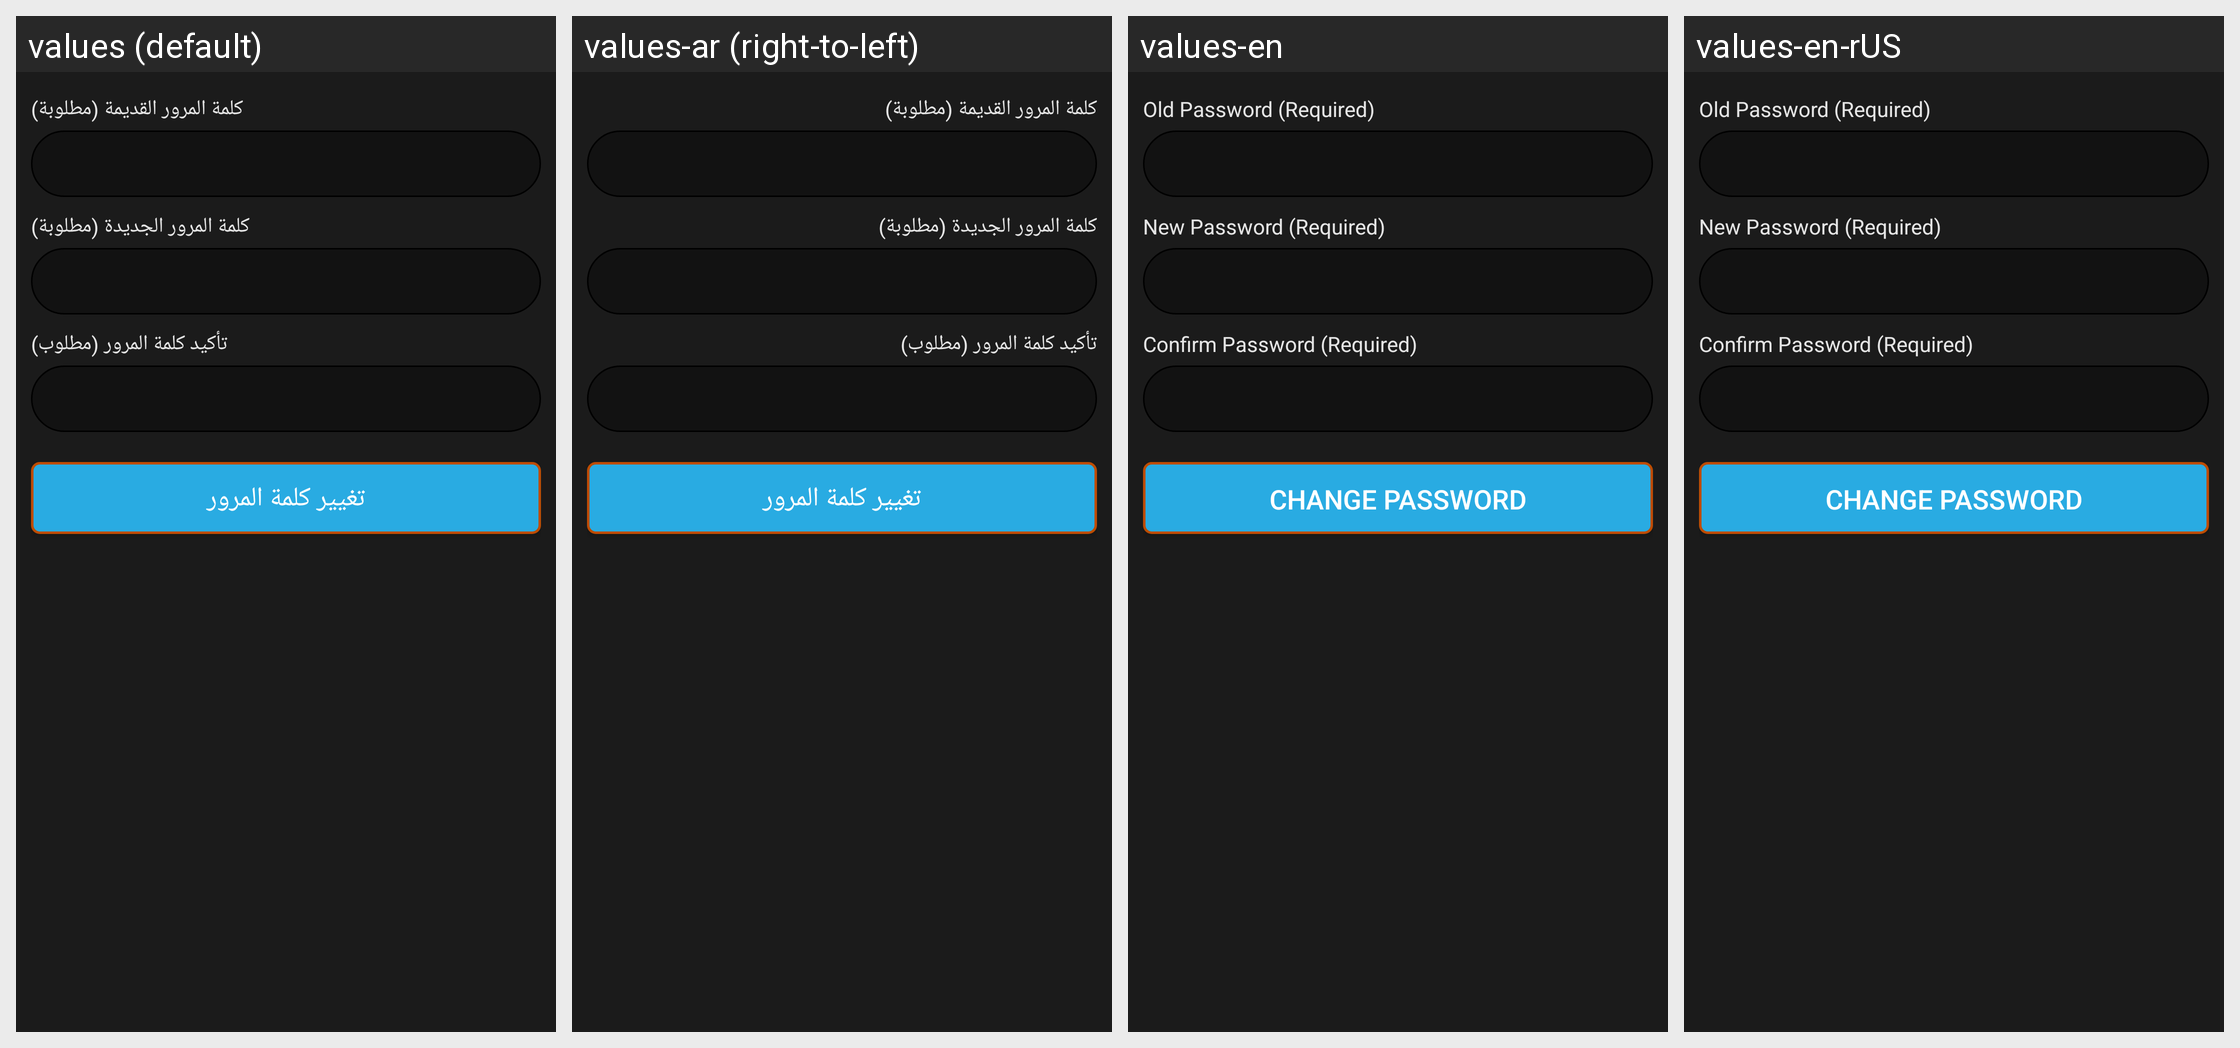

Here is an Android app screen in its default locale and in the app's own translations. Write out the translated-string differences for the strings that appear on this screen.
Android screen res/layout/activity_change_password.xml rendered under 4 locales, left to right: values (default), values-ar (right-to-left), values-en, values-en-rUS. Device: Nexus 5 (rendered at 1080×1920; each locale shown at half size, 540×960, under a caption strip naming it); theme AppTheme.
Strings drawn on this screen, with the default value and each locale's value (text and hints the layout hard-codes, and strings that could not be matched under every locale, appear in the picture but are not listed):

old_password_req
  values: كلمة المرور القديمة (مطلوبة)
  values-ar: كلمة المرور القديمة (مطلوبة)
  values-en: Old Password (Required)
  values-en-rUS: Old Password (Required)

new_password_req
  values: كلمة المرور الجديدة (مطلوبة)
  values-ar: كلمة المرور الجديدة (مطلوبة)
  values-en: New Password (Required)
  values-en-rUS: New Password (Required)

confirm_password_req
  values: تأكيد كلمة المرور (مطلوب)
  values-ar: تأكيد كلمة المرور (مطلوب)
  values-en: Confirm Password (Required)
  values-en-rUS: Confirm Password (Required)

change_password
  values: تغيير كلمة المرور
  values-ar: تغيير كلمة المرور
  values-en: Change Password
  values-en-rUS: Change Password
